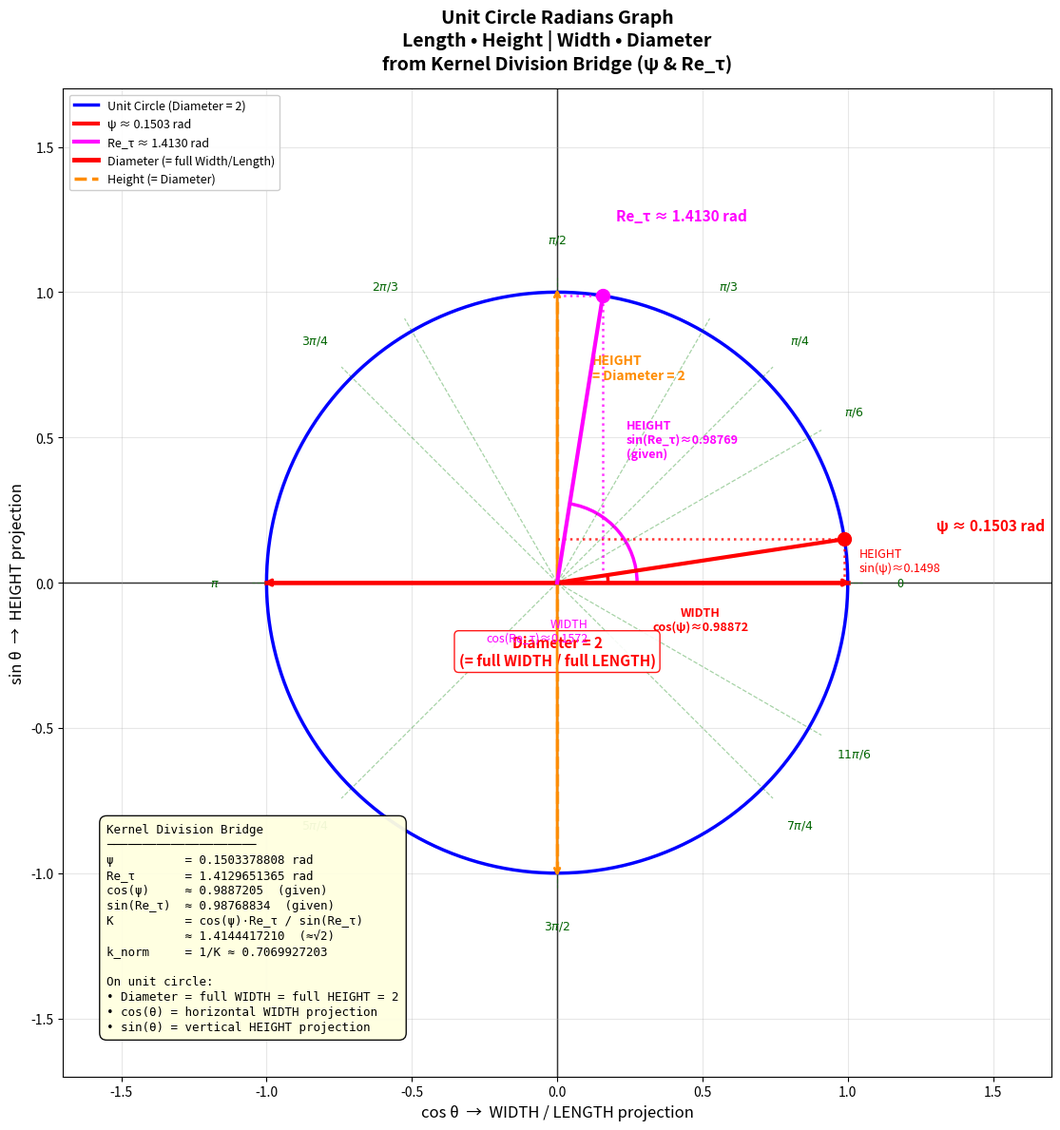

The matplotlib source for this figure: (Note: this script raises an exception after producing the figure.)
import numpy as np
import matplotlib.pyplot as plt
from matplotlib.patches import Arc, Circle, FancyArrowPatch, FancyBboxPatch
from matplotlib.lines import Line2D

# Values from Kernel Division Bridge
psi = 0.1503378808
Re_tau = 1.4129651365
cos_psi = 0.9887205          # given
sin_Re = 0.98768834059       # given
K = 1.4144417210
k_norm = 0.7069927203

fig, ax = plt.subplots(figsize=(12, 12))

# Unit circle
theta = np.linspace(0, 2*np.pi, 600)
ax.plot(np.cos(theta), np.sin(theta), 'b-', linewidth=2.5, label='Unit Circle (r=1, Diameter=2)')

# Axes
ax.axhline(0, color='black', linewidth=1.0, zorder=1)
ax.axvline(0, color='black', linewidth=1.0, zorder=1)

# ========== Diameter (full width / full height) ==========
ax.plot([-1, 1], [0, 0], 'r-', linewidth=3.5, alpha=0.8, zorder=2)
ax.annotate('', xy=(1.02, 0), xytext=(-1.02, 0),
            arrowprops=dict(arrowstyle='<->', color='red', lw=2.5))
ax.text(0, -0.18, 'Diameter = 2\n(= full WIDTH / full LENGTH)', ha='center', va='top',
        color='red', fontsize=11, fontweight='bold',
        bbox=dict(boxstyle='round,pad=0.3', facecolor='white', edgecolor='red', alpha=0.9))

# Vertical diameter as HEIGHT
ax.plot([0, 0], [-1, 1], color='darkorange', linewidth=2.5, alpha=0.7, linestyle='--')
ax.annotate('', xy=(0, 1.02), xytext=(0, -1.02),
            arrowprops=dict(arrowstyle='<->', color='darkorange', lw=2))
ax.text(0.12, 0.7, 'HEIGHT\n= Diameter = 2', color='darkorange', fontsize=10, fontweight='bold')

# ========== Standard radian labels ==========
standard_angles = {
    0: '0',
    np.pi/6: r'$\pi/6$',
    np.pi/4: r'$\pi/4$',
    np.pi/3: r'$\pi/3$',
    np.pi/2: r'$\pi/2$',
    2*np.pi/3: r'$2\pi/3$',
    3*np.pi/4: r'$3\pi/4$',
    np.pi: r'$\pi$',
    5*np.pi/4: r'$5\pi/4$',
    3*np.pi/2: r'$3\pi/2$',
    7*np.pi/4: r'$7\pi/4$',
    11*np.pi/6: r'$11\pi/6$',
}

for ang, lab in standard_angles.items():
    ax.plot([0, 1.05*np.cos(ang)], [0, 1.05*np.sin(ang)], 'g--', alpha=0.35, lw=0.9)
    ax.text(1.18*np.cos(ang), 1.18*np.sin(ang), lab,
            ha='center', va='center', fontsize=9, color='darkgreen')

# ========== ψ (red) ==========
ax.plot([0, np.cos(psi)], [0, np.sin(psi)], 'r-', linewidth=3, zorder=5)
ax.plot(np.cos(psi), np.sin(psi), 'ro', markersize=10, zorder=6)
ax.text(1.32*np.cos(psi), 1.32*np.sin(psi), f'ψ ≈ {psi:.4f} rad',
        ha='left', va='center', fontsize=11, color='red', fontweight='bold')

# Arc for ψ
arc_psi = Arc((0,0), 0.35, 0.35, theta1=0, theta2=np.degrees(psi), color='red', lw=2.5)
ax.add_patch(arc_psi)

# Projections for ψ → WIDTH (cos) and HEIGHT (sin)
ax.plot([np.cos(psi), np.cos(psi)], [0, np.sin(psi)], 'r:', lw=1.8, alpha=0.8)
ax.plot([0, np.cos(psi)], [np.sin(psi), np.sin(psi)], 'r:', lw=1.8, alpha=0.8)
ax.text(np.cos(psi)/2, -0.08, f'WIDTH\ncos(ψ)≈{cos_psi:.5f}', ha='center', va='top',
        color='red', fontsize=9, fontweight='bold')
ax.text(np.cos(psi)+0.05, np.sin(psi)/2, f'HEIGHT\nsin(ψ)≈{np.sin(psi):.4f}', 
        ha='left', va='center', color='red', fontsize=9)

# ========== Re_τ (magenta) ==========
ax.plot([0, np.cos(Re_tau)], [0, np.sin(Re_tau)], color='magenta', linewidth=3, zorder=5)
ax.plot(np.cos(Re_tau), np.sin(Re_tau), 'o', color='magenta', markersize=10, zorder=6)
ax.text(1.28*np.cos(Re_tau), 1.28*np.sin(Re_tau), f'Re_τ ≈ {Re_tau:.4f} rad',
        ha='left', va='center', fontsize=11, color='magenta', fontweight='bold')

# Arc for Re_τ
arc_re = Arc((0,0), 0.55, 0.55, theta1=0, theta2=np.degrees(Re_tau), color='magenta', lw=2.5)
ax.add_patch(arc_re)

# Projections for Re_τ
ax.plot([np.cos(Re_tau), np.cos(Re_tau)], [0, np.sin(Re_tau)], color='magenta', linestyle=':', lw=1.8, alpha=0.8)
ax.plot([0, np.cos(Re_tau)], [np.sin(Re_tau), np.sin(Re_tau)], color='magenta', linestyle=':', lw=1.8, alpha=0.8)
ax.text(np.cos(Re_tau)-0.05, -0.12, f'WIDTH\ncos(Re_τ)≈{np.cos(Re_tau):.4f}', 
        ha='right', va='top', color='magenta', fontsize=9)
ax.text(np.cos(Re_tau)+0.08, np.sin(Re_tau)/2, f'HEIGHT\nsin(Re_τ)≈{sin_Re:.5f}\n(given)', 
        ha='left', va='center', color='magenta', fontsize=9, fontweight='bold')

# ========== Kernel info box ==========
info = (
    f"Kernel Division Bridge\n"
    f"─────────────────────\n"
    f"ψ          = {psi:.10f} rad\n"
    f"Re_τ       = {Re_tau:.10f} rad\n"
    f"cos(ψ)     ≈ {cos_psi:.7f}  (given)\n"
    f"sin(Re_τ)  ≈ {sin_Re:.8f}  (given)\n"
    f"K          = cos(ψ)·Re_τ / sin(Re_τ)\n"
    f"           ≈ {K:.10f}  (≈√2)\n"
    f"k_norm     = 1/K ≈ {k_norm:.10f}\n"
    f"\n"
    f"On unit circle:\n"
    f"• Diameter = full WIDTH = full HEIGHT = 2\n"
    f"• cos(θ) = horizontal WIDTH projection\n"
    f"• sin(θ) = vertical HEIGHT projection"
)
props = dict(boxstyle='round,pad=0.6', facecolor='lightyellow', edgecolor='black', alpha=0.95)
ax.text(-1.55, -1.55, info, fontsize=9, family='monospace', verticalalignment='bottom',
        bbox=props, linespacing=1.3)

# Title and limits
ax.set_xlim(-1.7, 1.7)
ax.set_ylim(-1.7, 1.7)
ax.set_aspect('equal')
ax.grid(True, alpha=0.3)
ax.set_xlabel('cos θ  →  WIDTH / LENGTH projection', fontsize=12)
ax.set_ylabel('sin θ  →  HEIGHT projection', fontsize=12)
ax.set_title('Unit Circle Radians Graph\nLength • Height | Width • Diameter\nfrom Kernel Division Bridge (ψ & Re_τ)',
             fontsize=14, fontweight='bold', pad=15)

# Custom legend
legend_elements = [
    Line2D([0], [0], color='b', lw=2.5, label='Unit Circle (Diameter = 2)'),
    Line2D([0], [0], color='r', lw=3, label=f'ψ ≈ {psi:.4f} rad'),
    Line2D([0], [0], color='magenta', lw=3, label=f'Re_τ ≈ {Re_tau:.4f} rad'),
    Line2D([0], [0], color='red', lw=3.5, label='Diameter (= full Width/Length)'),
    Line2D([0], [0], color='darkorange', lw=2.5, linestyle='--', label='Height (= Diameter)'),
]
ax.legend(handles=legend_elements, loc='upper left', fontsize=9, framealpha=0.95)

plt.tight_layout()
plt.savefig('/tmp/kernel_circle_radians_dimensions.png', dpi=160, bbox_inches='tight')
print("Plot saved successfully")
plt.close()
